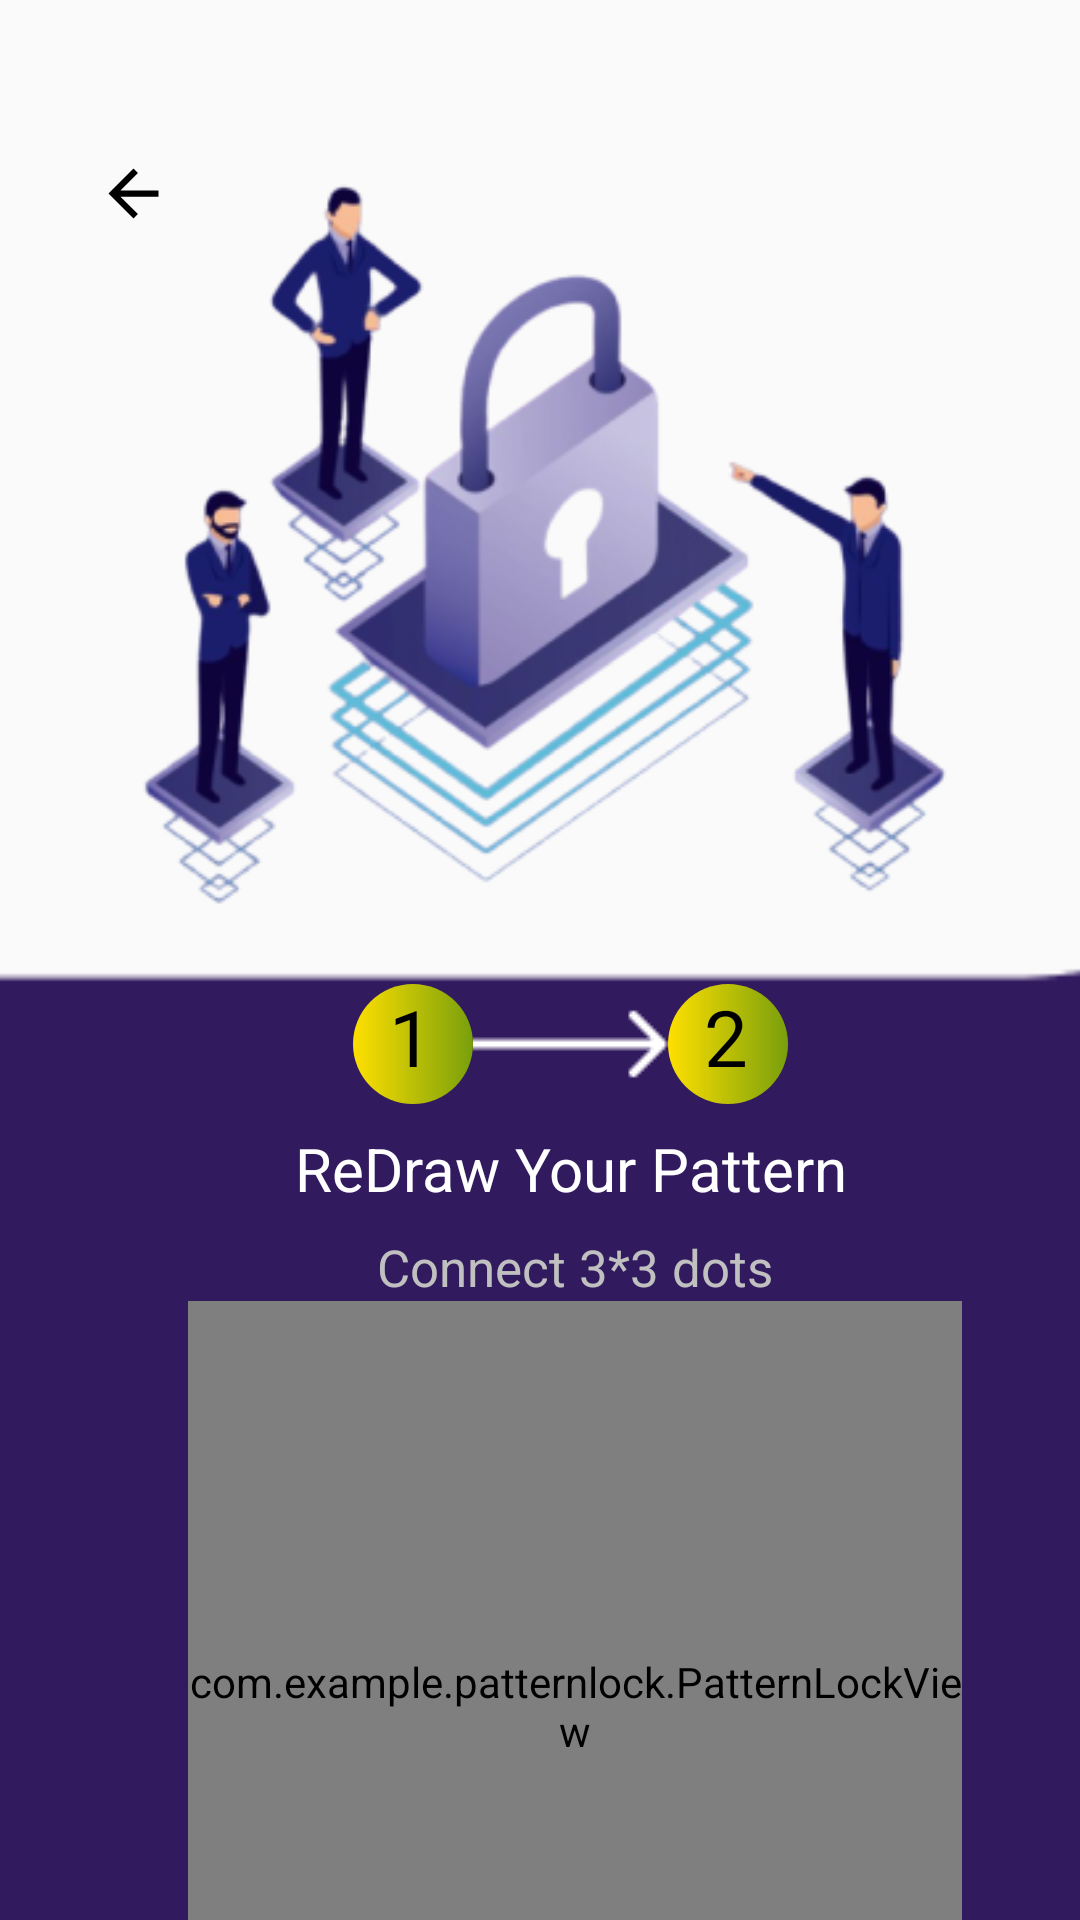

This screen was rendered from an Android layout file. Write that file and the resources it references.
<!-- AndroidManifest.xml: application theme Theme.SecureServ -->
<!-- res/layout/activity_pattern_option3_draw_again.xml -->
<?xml version="1.0" encoding="utf-8"?>
<androidx.constraintlayout.widget.ConstraintLayout xmlns:android="http://schemas.android.com/apk/res/android"
    xmlns:app="http://schemas.android.com/apk/res-auto"
    xmlns:tools="http://schemas.android.com/tools"
    android:id="@+id/main"
    android:layout_width="match_parent"
    android:layout_height="match_parent"
    tools:context=".PatternOption3DrawAgain">


    <ImageView
        android:id="@+id/back_arrow"
        android:layout_width="25dp"
        android:layout_height="25dp"
        android:layout_marginStart="32dp"
        android:layout_marginTop="52dp"
        android:contentDescription="Back Arrow"
        android:src="@drawable/baseline_arrow_back_24"
        app:layout_constraintStart_toStartOf="parent"
        app:layout_constraintTop_toTopOf="parent" />

    <ImageView
        android:id="@+id/iv_illustration"
        android:layout_width="293dp"
        android:layout_height="264dp"
        android:layout_marginTop="52dp"
        android:src="@drawable/patternlock"
        app:layout_constraintDimensionRatio="1.2"
        app:layout_constraintEnd_toEndOf="parent"
        app:layout_constraintStart_toStartOf="parent"
        app:layout_constraintTop_toTopOf="parent" />

    <ImageView
        android:id="@+id/rounded_bottom_section"
        android:layout_width="370dp"
        android:layout_height="600dp"
        android:layout_row="0"
        android:layout_column="0"
        android:layout_marginTop="144dp"
        android:scaleType="centerCrop"
        android:src="@drawable/rectangle"
        app:layout_constraintEnd_toEndOf="parent"
        app:layout_constraintHorizontal_bias="0.487"
        app:layout_constraintStart_toStartOf="parent"
        app:layout_constraintTop_toTopOf="@+id/iv_illustration" />


    <TextView
        android:id="@+id/textView6"
        android:layout_width="40dp"
        android:layout_height="40dp"
        android:layout_marginStart="84dp"
        android:layout_marginTop="12dp"
        android:background="@drawable/buttonradius"
        android:paddingLeft="12dp"
        android:text="1"
        android:textColor="@android:color/black"
        android:textSize="26dp"
        app:layout_constraintStart_toStartOf="@+id/iv_illustration"
        app:layout_constraintTop_toBottomOf="@+id/iv_illustration" />

    <TextView
        android:id="@+id/textView7"
        android:layout_width="40dp"
        android:layout_height="40dp"
        android:background="@drawable/buttonradius"
        android:paddingLeft="12dp"
        android:text="2"
        android:textColor="@android:color/black"
        android:textSize="26dp"
        app:layout_constraintBottom_toBottomOf="@+id/imageView2"
        app:layout_constraintStart_toEndOf="@+id/imageView2"
        app:layout_constraintTop_toTopOf="@+id/imageView2" />


    <TextView
        android:id="@+id/textView5"
        android:layout_width="wrap_content"
        android:layout_height="wrap_content"
        android:layout_marginTop="16dp"
        android:text="ReDraw Your Pattern"
        android:textColor="@android:color/white"
        android:textSize="20dp"
        app:layout_constraintEnd_toEndOf="@+id/textView7"
        app:layout_constraintStart_toStartOf="@+id/textView6"
        app:layout_constraintTop_toBottomOf="@+id/imageView2" />


    <com.example.patternlock.PatternLockView
        android:id="@+id/patternLockViewDisplay"
        android:layout_width="258dp"
        android:layout_height="270dp"
        app:layout_constraintEnd_toEndOf="parent"
        app:layout_constraintHorizontal_bias="0.614"
        app:layout_constraintStart_toStartOf="parent"
        app:layout_constraintTop_toBottomOf="@+id/textView9"
        app:plv_columnCount="3"
        app:plv_rowCount="3"
        tools:ignore="MissingConstraints">

    </com.example.patternlock.PatternLockView>

    <ImageView
        android:id="@+id/imageView2"
        android:layout_width="wrap_content"
        android:layout_height="wrap_content"
        app:layout_constraintBottom_toBottomOf="@+id/textView6"
        app:layout_constraintStart_toEndOf="@+id/textView6"
        app:layout_constraintTop_toTopOf="@+id/textView6"
        app:srcCompat="@drawable/whitearrow" />


    <TextView
        android:id="@+id/textView8"
        android:layout_width="wrap_content"
        android:layout_height="wrap_content"
        android:text="Reset"
        android:textColor="#C0C0C0"
        android:textSize="22dp"
        app:layout_constraintEnd_toEndOf="@+id/patternLockViewDisplay"
        app:layout_constraintHorizontal_bias="0.472"
        app:layout_constraintStart_toStartOf="@+id/patternLockViewDisplay"
        app:layout_constraintTop_toBottomOf="@+id/patternLockViewDisplay" />

    <TextView
        android:id="@+id/textView9"
        android:layout_width="wrap_content"
        android:layout_height="wrap_content"
        android:layout_marginTop="8dp"
        android:text="Connect 3*3 dots"
        android:textColor="#C0C0C0"
        android:textSize="17dp"
        app:layout_constraintEnd_toEndOf="@+id/textView5"
        app:layout_constraintHorizontal_bias="0.527"
        app:layout_constraintStart_toStartOf="@+id/textView5"
        app:layout_constraintTop_toBottomOf="@+id/textView5" />

</androidx.constraintlayout.widget.ConstraintLayout>
<!-- resources referenced by this layout -->
<resources>
  <!-- drawable baseline_arrow_back_24 (drawable) -->
  <vector xmlns:android="http://schemas.android.com/apk/res/android" android:autoMirrored="true" android:height="24dp" android:tint="@color/cardbgColor" android:viewportHeight="24" android:viewportWidth="24" android:width="24dp">
        
      <path android:fillColor="@android:color/white" android:pathData="M20,11H7.83l5.59,-5.59L12,4l-8,8 8,8 1.41,-1.41L7.83,13H20v-2z"/>
      
  </vector>
  <!-- drawable buttonradius (drawable) -->
  <?xml version="1.0" encoding="utf-8"?>
  <shape xmlns:android="http://schemas.android.com/apk/res/android">
  <gradient android:startColor="#FFE000" android:endColor="#799F0C"></gradient>
      <corners android:radius="400dp"></corners>
  </shape>
  <!-- drawable patternlock: png bitmap (drawable, 78530 bytes) -->
  <!-- drawable rectangle: png bitmap (drawable, 2782 bytes) -->
  <!-- drawable whitearrow: png bitmap (drawable, 244 bytes) -->
  <style name="Theme.SecureServ" parent="Base.Theme.SecureServ" />
  <color name="cardbgColor">#000000</color>
  <style name="Base.Theme.SecureServ" parent="Theme.AppCompat.DayNight.NoActionBar">
          
  
          
          <item name="colorPrimary"> @color/primaryColor</item>
      </style>
  <color name="primaryColor">#FFFFFF</color>
</resources>
